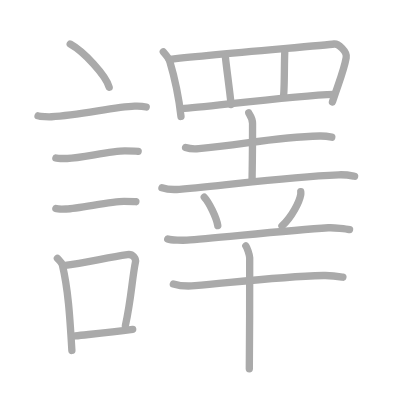
t = 0.00 s
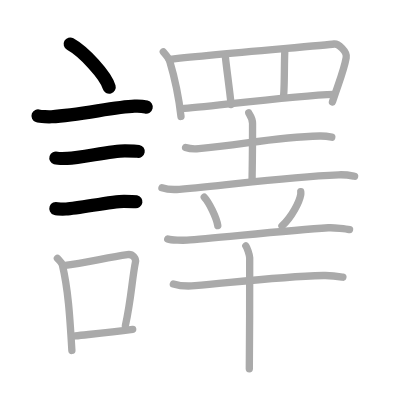
t = 4.00 s
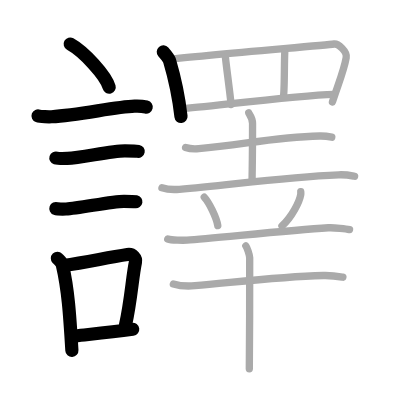
t = 8.00 s
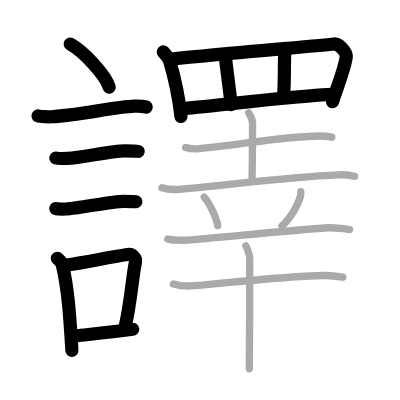
t = 12.00 s
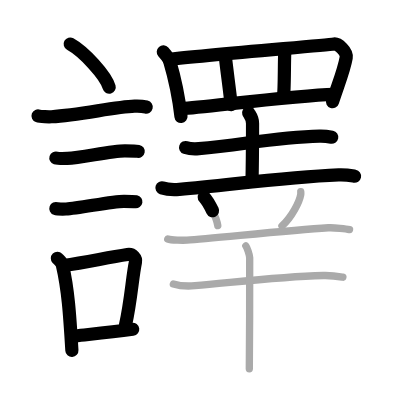
t = 15.50 s
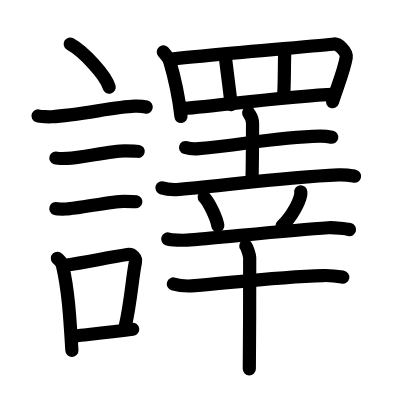
t = 20.00 s

The animated SVG that drew these frames (rendered in a browser with its animation timeline set to each time). Animation: 20 SMIL elements (animate=20); one cycle of 20.00 s.

<?xml version="1.0" standalone="no"?>
<!DOCTYPE svg PUBLIC "-//W3C//DTD SVG 1.1//EN"   "http://www.w3.org/Graphics/SVG/1.1/DTD/svg11.dtd">
<svg width="400px" height="400px"  version="1.1" xmlns="http://www.w3.org/2000/svg">
  <defs>
    <marker id="Triangle" viewBox="0 0 10 10" refX="0" refY="5" markerUnits="strokeWidth" markerWidth="3" style="stroke-opacity:0%;fill:#aaaaaa;" markerHeight="2" orient="auto">
      <path d="M 0 0 L 10 5 L 0 10 z" />
    </marker>
    
    <marker id="Arrow" viewBox="0 0 10 10" refX="5" refY="5" markerUnits="strokeWidth" markerWidth="1.8" style="stroke-opacity:0%;fill:#770000;" markerHeight="2" orient="auto">
      <path d="M 0 4 L 6 4 L 4 1 L 10 5 L 4 9 L 6 6 L 0 6 z" />
        <circle cx="5" cy="5" r="5" />
      </marker>
    
    <marker id="TriangleRed" viewBox="0 0 10 10" refX="0" refY="5" markerUnits="strokeWidth" markerWidth="3" style="stroke-opacity:0%;fill:#CC0000;" markerHeight="2" orient="auto">
      <path d="M 0 0 L 10 5 L 0 10 z" />
    </marker>
    
    <marker id="ArrowRed" viewBox="0 0 10 10" refX="5" refY="5" markerUnits="strokeWidth" markerWidth="1.8" style="stroke-opacity:0%;fill:#CC0000;" markerHeight="2" orient="auto">
      <path d="M 0 4 L 6 4 L 4 1 L 10 5 L 4 9 L 6 6 L 0 6 z" />
        <circle cx="5" cy="5" r="5" />
      </marker>
    
  </defs>
  
  <path style="fill:#ffffff; fill-opacity:100%; fill-rule:evenodd; stroke-width:0;" d="M 0 0 L 400px 0 L 400px 400px L 0 400px L 0 0" />

  <g transform="scale(3.6697247706422 3.6697247706422)">
<path style="fill:none; fill-opacity:0%; fill-rule:evenodd; stroke:#aaaaaa; stroke-opacity:100%; stroke-width: 1.5pt; stroke-linejoin:round; stroke-linecap:round;" d="M19.13 12c3.75 2.07 9.68 8.52 10.62 11.75"></path>
<path style="fill:none; fill-opacity:0%; fill-rule:evenodd; stroke:#aaaaaa; stroke-opacity:100%; stroke-width: 1.5pt; stroke-linejoin:round; stroke-linecap:round;" d="M10.37 31.58c0.63 0.23 3.04 0.27 3.67 0.23c7.8-0.42 16.97-2.67 22.64-2.87c1.05-0.04 2.64 0.11 3.16 0.23"></path>
<path style="fill:none; fill-opacity:0%; fill-rule:evenodd; stroke:#aaaaaa; stroke-opacity:100%; stroke-width: 1.5pt; stroke-linejoin:round; stroke-linecap:round;" d="M15.23 43.06c0.38 0.12 2.71 0.13 3.1 0.12c3.97-0.14 11.8-2.06 15.71-2.05c0.63 0 3.29 0.06 3.61 0.12"></path>
<path style="fill:none; fill-opacity:0%; fill-rule:evenodd; stroke:#aaaaaa; stroke-opacity:100%; stroke-width: 1.5pt; stroke-linejoin:round; stroke-linecap:round;" d="M15.23 56.83c0.34 0.12 2.42 0.13 2.77 0.12c3.55-0.13 12.32-2.11 15.81-2.09c0.57 0 2.94 0.06 3.22 0.11"></path>
<path style="fill:none; fill-opacity:0%; fill-rule:evenodd; stroke:#aaaaaa; stroke-opacity:100%; stroke-width: 1.5pt; stroke-linejoin:round; stroke-linecap:round;" d="M15.64 70.4c0.55 0.57 1.17 1.03 1.35 1.78c1.56 6.59 2.02 13.57 2.6 23.32"></path>
<path style="fill:none; fill-opacity:0%; fill-rule:evenodd; stroke:#aaaaaa; stroke-opacity:100%; stroke-width: 1.5pt; stroke-linejoin:round; stroke-linecap:round;" d="M17.31 72.37c6.44-0.89 11.48-2.1 17.42-3c1.49-0.22 2.39 1.04 2.18 2.06c-0.89 4.25-1.16 10.22-2.74 17.28"></path>
<path style="fill:none; fill-opacity:0%; fill-rule:evenodd; stroke:#aaaaaa; stroke-opacity:100%; stroke-width: 1.5pt; stroke-linejoin:round; stroke-linecap:round;" d="M20.47 91.55c4.8-0.54 9.1-0.97 15.69-1.81"></path>
<path style="fill:none; fill-opacity:0%; fill-rule:evenodd; stroke:#aaaaaa; stroke-opacity:100%; stroke-width: 1.5pt; stroke-linejoin:round; stroke-linecap:round;" d="M44.5 14.14c0.26 0.3 1.61 2.05 1.72 2.43c0.89 3 2.49 9.78 3.1 15.17"></path>
<path style="fill:none; fill-opacity:0%; fill-rule:evenodd; stroke:#aaaaaa; stroke-opacity:100%; stroke-width: 1.5pt; stroke-linejoin:round; stroke-linecap:round;" d="M46.09 16.18c9.89-1.18 41.97-3.8 44.96-4.19c1.09-0.14 3.58 2.02 3.29 3.7c-0.61 3.52-2.12 7.06-3.75 12.09"></path>
<path style="fill:none; fill-opacity:0%; fill-rule:evenodd; stroke:#aaaaaa; stroke-opacity:100%; stroke-width: 1.5pt; stroke-linejoin:round; stroke-linecap:round;" d="M61.42 15.5c0.17 2 1.38 10.75 1.55 13"></path>
<path style="fill:none; fill-opacity:0%; fill-rule:evenodd; stroke:#aaaaaa; stroke-opacity:100%; stroke-width: 1.5pt; stroke-linejoin:round; stroke-linecap:round;" d="M77.6 14.25c-0.17 3.25-0.03 10.25-0.38 12.25"></path>
<path style="fill:none; fill-opacity:0%; fill-rule:evenodd; stroke:#aaaaaa; stroke-opacity:100%; stroke-width: 1.5pt; stroke-linejoin:round; stroke-linecap:round;" d="M49.58 29.62C55.71 29.25 80.3 26 91 25.71"></path>
<path style="fill:none; fill-opacity:0%; fill-rule:evenodd; stroke:#aaaaaa; stroke-opacity:100%; stroke-width: 1.5pt; stroke-linejoin:round; stroke-linecap:round;" d="M50.57 40.2c0.95 0.32 2.68 0.4 3.62 0.32c12.14-1.08 20.69-3.17 32.91-3.45c1.57-0.04 2.52 0.15 3.31 0.31"></path>
<path style="fill:none; fill-opacity:0%; fill-rule:evenodd; stroke:#aaaaaa; stroke-opacity:100%; stroke-width: 1.5pt; stroke-linejoin:round; stroke-linecap:round;" d="M67.77 30.75c0.07 0.25 1.05 1.3 1.05 2.88c0 10.31-0.12 12.77-0.12 15.36"></path>
<path style="fill:none; fill-opacity:0%; fill-rule:evenodd; stroke:#aaaaaa; stroke-opacity:100%; stroke-width: 1.5pt; stroke-linejoin:round; stroke-linecap:round;" d="M44.13 51.19c1.24 0.4 3.52 0.5 4.76 0.4c13.36-1.09 27.8-3.29 43.39-3.95c2.07-0.09 3.31 0.19 4.35 0.39"></path>
<path style="fill:none; fill-opacity:0%; fill-rule:evenodd; stroke:#aaaaaa; stroke-opacity:100%; stroke-width: 1.5pt; stroke-linejoin:round; stroke-linecap:round;" d="M55.66 53.73c1.3 1.37 3.37 5.63 3.69 7.75"></path>
<path style="fill:none; fill-opacity:0%; fill-rule:evenodd; stroke:#aaaaaa; stroke-opacity:100%; stroke-width: 1.5pt; stroke-linejoin:round; stroke-linecap:round;" d="M81.96 52.25c0.02 0.22 0.03 0.57-0.03 0.88c-0.35 1.87-2.35 5.96-5.1 8.47"></path>
<path style="fill:none; fill-opacity:0%; fill-rule:evenodd; stroke:#aaaaaa; stroke-opacity:100%; stroke-width: 1.5pt; stroke-linejoin:round; stroke-linecap:round;" d="M45.71 65.12c0.97 0.36 4.29 0.38 5.26 0.32c6.68-0.42 27.11-2.66 38.5-3.37c1.6-0.1 4.97 0.31 5.78 0.49"></path>
<path style="fill:none; fill-opacity:0%; fill-rule:evenodd; stroke:#aaaaaa; stroke-opacity:100%; stroke-width: 1.5pt; stroke-linejoin:round; stroke-linecap:round;" d="M47.24 77.38c1.53 0.47 4.36 0.6 5.89 0.47c10.54-0.89 22.8-2.45 34.94-2.77c2.56-0.07 4.09 0.23 5.37 0.46"></path>
<path style="fill:none; fill-opacity:0%; fill-rule:evenodd; stroke:#aaaaaa; stroke-opacity:100%; stroke-width: 1.5pt; stroke-linejoin:round; stroke-linecap:round;" d="M66.99 66.99c0.32 0.43 0.99 2.37 1.05 3.23c0.06 0.86-0.04 24.91-0.1 30.28"></path>

<path style="fill:none; fill-opacity:0%; fill-rule:evenodd; stroke:#000000; stroke-opacity:100%; stroke-width: 2.7pt; stroke-linejoin:round; stroke-linecap:round;" d="M19.13 12c3.75 2.07 9.68 8.52 10.62 11.75" pathLength="100" stroke-dashoffset="100" stroke-dasharray="100 105"><animate id="dashAnim1" attributeName="stroke-dashoffset" from="100" to="0" dur="1s" calcMode="linear" fill="freeze"/></path>
<path style="fill:none; fill-opacity:0%; fill-rule:evenodd; stroke:#000000; stroke-opacity:100%; stroke-width: 2.7pt; stroke-linejoin:round; stroke-linecap:round;" d="M10.37 31.58c0.63 0.23 3.04 0.27 3.67 0.23c7.8-0.42 16.97-2.67 22.64-2.87c1.05-0.04 2.64 0.11 3.16 0.23" pathLength="100" stroke-dashoffset="100" stroke-dasharray="100 105"><animate id="dashAnim2" attributeName="stroke-dashoffset" from="100" to="0" dur="1s" calcMode="linear" begin="dashAnim1.end" fill="freeze"/></path>
<path style="fill:none; fill-opacity:0%; fill-rule:evenodd; stroke:#000000; stroke-opacity:100%; stroke-width: 2.7pt; stroke-linejoin:round; stroke-linecap:round;" d="M15.23 43.06c0.38 0.12 2.71 0.13 3.1 0.12c3.97-0.14 11.8-2.06 15.71-2.05c0.63 0 3.29 0.06 3.61 0.12" pathLength="100" stroke-dashoffset="100" stroke-dasharray="100 105"><animate id="dashAnim3" attributeName="stroke-dashoffset" from="100" to="0" dur="1s" calcMode="linear" begin="dashAnim2.end" fill="freeze"/></path>
<path style="fill:none; fill-opacity:0%; fill-rule:evenodd; stroke:#000000; stroke-opacity:100%; stroke-width: 2.7pt; stroke-linejoin:round; stroke-linecap:round;" d="M15.23 56.83c0.34 0.12 2.42 0.13 2.77 0.12c3.55-0.13 12.32-2.11 15.81-2.09c0.57 0 2.94 0.06 3.22 0.11" pathLength="100" stroke-dashoffset="100" stroke-dasharray="100 105"><animate id="dashAnim4" attributeName="stroke-dashoffset" from="100" to="0" dur="1s" calcMode="linear" begin="dashAnim3.end" fill="freeze"/></path>
<path style="fill:none; fill-opacity:0%; fill-rule:evenodd; stroke:#000000; stroke-opacity:100%; stroke-width: 2.7pt; stroke-linejoin:round; stroke-linecap:round;" d="M15.64 70.4c0.55 0.57 1.17 1.03 1.35 1.78c1.56 6.59 2.02 13.57 2.6 23.32" pathLength="100" stroke-dashoffset="100" stroke-dasharray="100 105"><animate id="dashAnim5" attributeName="stroke-dashoffset" from="100" to="0" dur="1s" calcMode="linear" begin="dashAnim4.end" fill="freeze"/></path>
<path style="fill:none; fill-opacity:0%; fill-rule:evenodd; stroke:#000000; stroke-opacity:100%; stroke-width: 2.7pt; stroke-linejoin:round; stroke-linecap:round;" d="M17.31 72.37c6.44-0.89 11.48-2.1 17.42-3c1.49-0.22 2.39 1.04 2.18 2.06c-0.89 4.25-1.16 10.22-2.74 17.28" pathLength="100" stroke-dashoffset="100" stroke-dasharray="100 105"><animate id="dashAnim6" attributeName="stroke-dashoffset" from="100" to="0" dur="1s" calcMode="linear" begin="dashAnim5.end" fill="freeze"/></path>
<path style="fill:none; fill-opacity:0%; fill-rule:evenodd; stroke:#000000; stroke-opacity:100%; stroke-width: 2.7pt; stroke-linejoin:round; stroke-linecap:round;" d="M20.47 91.55c4.8-0.54 9.1-0.97 15.69-1.81" pathLength="100" stroke-dashoffset="100" stroke-dasharray="100 105"><animate id="dashAnim7" attributeName="stroke-dashoffset" from="100" to="0" dur="1s" calcMode="linear" begin="dashAnim6.end" fill="freeze"/></path>
<path style="fill:none; fill-opacity:0%; fill-rule:evenodd; stroke:#000000; stroke-opacity:100%; stroke-width: 2.7pt; stroke-linejoin:round; stroke-linecap:round;" d="M44.5 14.14c0.26 0.3 1.61 2.05 1.72 2.43c0.89 3 2.49 9.78 3.1 15.17" pathLength="100" stroke-dashoffset="100" stroke-dasharray="100 105"><animate id="dashAnim8" attributeName="stroke-dashoffset" from="100" to="0" dur="1s" calcMode="linear" begin="dashAnim7.end" fill="freeze"/></path>
<path style="fill:none; fill-opacity:0%; fill-rule:evenodd; stroke:#000000; stroke-opacity:100%; stroke-width: 2.7pt; stroke-linejoin:round; stroke-linecap:round;" d="M46.09 16.18c9.89-1.18 41.97-3.8 44.96-4.19c1.09-0.14 3.58 2.02 3.29 3.7c-0.61 3.52-2.12 7.06-3.75 12.09" pathLength="100" stroke-dashoffset="100" stroke-dasharray="100 105"><animate id="dashAnim9" attributeName="stroke-dashoffset" from="100" to="0" dur="1s" calcMode="linear" begin="dashAnim8.end" fill="freeze"/></path>
<path style="fill:none; fill-opacity:0%; fill-rule:evenodd; stroke:#000000; stroke-opacity:100%; stroke-width: 2.7pt; stroke-linejoin:round; stroke-linecap:round;" d="M61.42 15.5c0.17 2 1.38 10.75 1.55 13" pathLength="100" stroke-dashoffset="100" stroke-dasharray="100 105"><animate id="dashAnim10" attributeName="stroke-dashoffset" from="100" to="0" dur="1s" calcMode="linear" begin="dashAnim9.end" fill="freeze"/></path>
<path style="fill:none; fill-opacity:0%; fill-rule:evenodd; stroke:#000000; stroke-opacity:100%; stroke-width: 2.7pt; stroke-linejoin:round; stroke-linecap:round;" d="M77.6 14.25c-0.17 3.25-0.03 10.25-0.38 12.25" pathLength="100" stroke-dashoffset="100" stroke-dasharray="100 105"><animate id="dashAnim11" attributeName="stroke-dashoffset" from="100" to="0" dur="1s" calcMode="linear" begin="dashAnim10.end" fill="freeze"/></path>
<path style="fill:none; fill-opacity:0%; fill-rule:evenodd; stroke:#000000; stroke-opacity:100%; stroke-width: 2.7pt; stroke-linejoin:round; stroke-linecap:round;" d="M49.58 29.62C55.71 29.25 80.3 26 91 25.71" pathLength="100" stroke-dashoffset="100" stroke-dasharray="100 105"><animate id="dashAnim12" attributeName="stroke-dashoffset" from="100" to="0" dur="1s" calcMode="linear" begin="dashAnim11.end" fill="freeze"/></path>
<path style="fill:none; fill-opacity:0%; fill-rule:evenodd; stroke:#000000; stroke-opacity:100%; stroke-width: 2.7pt; stroke-linejoin:round; stroke-linecap:round;" d="M50.57 40.2c0.95 0.32 2.68 0.4 3.62 0.32c12.14-1.08 20.69-3.17 32.91-3.45c1.57-0.04 2.52 0.15 3.31 0.31" pathLength="100" stroke-dashoffset="100" stroke-dasharray="100 105"><animate id="dashAnim13" attributeName="stroke-dashoffset" from="100" to="0" dur="1s" calcMode="linear" begin="dashAnim12.end" fill="freeze"/></path>
<path style="fill:none; fill-opacity:0%; fill-rule:evenodd; stroke:#000000; stroke-opacity:100%; stroke-width: 2.7pt; stroke-linejoin:round; stroke-linecap:round;" d="M67.77 30.75c0.07 0.25 1.05 1.3 1.05 2.88c0 10.31-0.12 12.77-0.12 15.36" pathLength="100" stroke-dashoffset="100" stroke-dasharray="100 105"><animate id="dashAnim14" attributeName="stroke-dashoffset" from="100" to="0" dur="1s" calcMode="linear" begin="dashAnim13.end" fill="freeze"/></path>
<path style="fill:none; fill-opacity:0%; fill-rule:evenodd; stroke:#000000; stroke-opacity:100%; stroke-width: 2.7pt; stroke-linejoin:round; stroke-linecap:round;" d="M44.13 51.19c1.24 0.4 3.52 0.5 4.76 0.4c13.36-1.09 27.8-3.29 43.39-3.95c2.07-0.09 3.31 0.19 4.35 0.39" pathLength="100" stroke-dashoffset="100" stroke-dasharray="100 105"><animate id="dashAnim15" attributeName="stroke-dashoffset" from="100" to="0" dur="1s" calcMode="linear" begin="dashAnim14.end" fill="freeze"/></path>
<path style="fill:none; fill-opacity:0%; fill-rule:evenodd; stroke:#000000; stroke-opacity:100%; stroke-width: 2.7pt; stroke-linejoin:round; stroke-linecap:round;" d="M55.66 53.73c1.3 1.37 3.37 5.63 3.69 7.75" pathLength="100" stroke-dashoffset="100" stroke-dasharray="100 105"><animate id="dashAnim16" attributeName="stroke-dashoffset" from="100" to="0" dur="1s" calcMode="linear" begin="dashAnim15.end" fill="freeze"/></path>
<path style="fill:none; fill-opacity:0%; fill-rule:evenodd; stroke:#000000; stroke-opacity:100%; stroke-width: 2.7pt; stroke-linejoin:round; stroke-linecap:round;" d="M81.96 52.25c0.02 0.22 0.03 0.57-0.03 0.88c-0.35 1.87-2.35 5.96-5.1 8.47" pathLength="100" stroke-dashoffset="100" stroke-dasharray="100 105"><animate id="dashAnim17" attributeName="stroke-dashoffset" from="100" to="0" dur="1s" calcMode="linear" begin="dashAnim16.end" fill="freeze"/></path>
<path style="fill:none; fill-opacity:0%; fill-rule:evenodd; stroke:#000000; stroke-opacity:100%; stroke-width: 2.7pt; stroke-linejoin:round; stroke-linecap:round;" d="M45.71 65.12c0.97 0.36 4.29 0.38 5.26 0.32c6.68-0.42 27.11-2.66 38.5-3.37c1.6-0.1 4.97 0.31 5.78 0.49" pathLength="100" stroke-dashoffset="100" stroke-dasharray="100 105"><animate id="dashAnim18" attributeName="stroke-dashoffset" from="100" to="0" dur="1s" calcMode="linear" begin="dashAnim17.end" fill="freeze"/></path>
<path style="fill:none; fill-opacity:0%; fill-rule:evenodd; stroke:#000000; stroke-opacity:100%; stroke-width: 2.7pt; stroke-linejoin:round; stroke-linecap:round;" d="M47.24 77.38c1.53 0.47 4.36 0.6 5.89 0.47c10.54-0.89 22.8-2.45 34.94-2.77c2.56-0.07 4.09 0.23 5.37 0.46" pathLength="100" stroke-dashoffset="100" stroke-dasharray="100 105"><animate id="dashAnim19" attributeName="stroke-dashoffset" from="100" to="0" dur="1s" calcMode="linear" begin="dashAnim18.end" fill="freeze"/></path>
<path style="fill:none; fill-opacity:0%; fill-rule:evenodd; stroke:#000000; stroke-opacity:100%; stroke-width: 2.7pt; stroke-linejoin:round; stroke-linecap:round;" d="M66.99 66.99c0.32 0.43 0.99 2.37 1.05 3.23c0.06 0.86-0.04 24.91-0.1 30.28" pathLength="100" stroke-dashoffset="100" stroke-dasharray="100 105"><animate id="dashAnim20" attributeName="stroke-dashoffset" from="100" to="0" dur="1s" calcMode="linear" begin="dashAnim19.end" fill="freeze"/></path>

</g>

</svg>  
          
